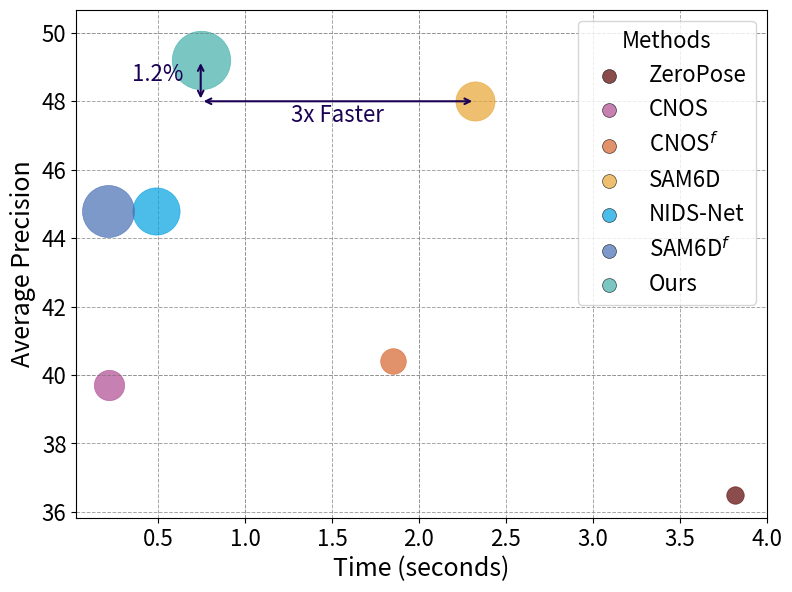

This figure's Python source:
import numpy as np
import matplotlib.pyplot as plt

# Data from the table
methods = ["ZeroPose", "CNOS", "CNOS$^f$", "SAM6D", "NIDS-Net", "SAM6D$^f$", "Ours"]
acc = np.array([36.5, 39.7, 40.4, 48.0, 44.8, 44.8, 49.2])
time = np.array([3.820, 0.220, 1.850, 2.323, 0.49, 0.21, 0.745])
# Beautiful Viridis-inspired colors for each method
colors = ['#5A0000', '#af4b91', '#d7642c', '#e6a532', '#00a0e1', '#466eb4', '#41afaa']




acc_norm = (acc - min(acc)) / (max(acc) - min(acc))
time_norm = (time - min(time)) / (max(time) - min(time)) + 0.5
font_size = 18
axis_font_size = 16

# Bubble sizes based on a weighted acc/time ratio
alpha = 20
bubble_size = [(a / (t)) for a, t in zip(acc_norm, time_norm)]
bubble_size = (bubble_size - min(bubble_size)) / (max(bubble_size) - min(bubble_size)) + 0.5
bubble_size = (bubble_size * alpha)**2.2



# Create the plot
fig, ax = plt.subplots(figsize=(8, 6))

# Add gradient background
n = 100  # Resolution of the gradient
gradient = np.zeros((n, n, 4))  # Create an RGBA gradient

# Fill the gradient from light green (top-left) to light red (bottom-right)
for i in range(n):
    for j in range(n):
        gradient[-i, j, 0] = j / (n - 1) * 0.8  # Red component
        gradient[-i, j, 1] = i / (n - 1) * 0.8  # Green component
        gradient[-i, j, 2] = 0  # No blue component
        gradient[-i, j, 3] = 0.2  # Alpha for transparency

# Plot the gradient background
# ax.imshow(gradient, extent=[min(time) - 0.5, max(time) + 0.5, min(acc) - 2, max(acc) + 2], aspect='auto')

# Plot each method with different colors and bubble sizes
for i, method in enumerate(methods):
    ax.scatter(time[i], acc[i], s=bubble_size[i], color=colors[i], alpha=0.7,  linewidth=0.5, zorder=2)

# Coordinates for SAM6D and Ours
sam6d_time = time[methods.index("SAM6D")]
ours_time = time[methods.index("Ours")]
sam6d_acc = acc[methods.index("SAM6D")]
ours_acc = acc[methods.index("Ours")]

# Draw the horizontal two-way arrow at SAM6D's accuracy level
color_text = '#1b0154'
ax.annotate(
    '', 
    xy=(ours_time, sam6d_acc), 
    xytext=(sam6d_time, sam6d_acc),
    arrowprops=dict(arrowstyle="<->", color=color_text, linestyle='solid', linewidth=1.5)
)

# Add "3X faster" label below the horizontal arrow with background
ax.text((sam6d_time + ours_time) / 2, sam6d_acc - 0.6, "3x Faster", ha='center', fontsize=axis_font_size,
        color=color_text, bbox=dict( alpha=0, edgecolor='none', pad=3))

# Draw the vertical two-way arrow for "1.2%" from "Ours" down to SAM6D
ax.annotate(
    '',
    xy=(ours_time, sam6d_acc),
    xytext=(ours_time, ours_acc),
    arrowprops=dict(arrowstyle="<->", color=color_text, linestyle='solid', linewidth=1.5)
)

# Add "1.2%" label to the left side of the vertical arrow with background
ax.text(ours_time - 0.1, (sam6d_acc + ours_acc) / 2, "1.2%", ha='right', fontsize=axis_font_size,
        color=color_text, bbox=dict(alpha=0, edgecolor='none', pad=3))

# Labels for axes
ax.set_xlabel("Time (seconds)", fontsize=font_size)
ax.set_ylabel("Average Precision", fontsize=font_size)

# Add custom grid with enhanced styling
ax.grid(color='gray', linestyle='--', linewidth=0.7, alpha=0.7)
ax.tick_params(axis='both', labelsize=axis_font_size)

# Add benchmark reference lines for ACC and Time
ax.axhline(40, color='grey', linestyle='--', linewidth=0.7, alpha=0.5)
ax.axhline(50, color='grey', linestyle='--', linewidth=0.7, alpha=0.5)
ax.axvline(1.0, color='grey', linestyle='--', linewidth=0.7, alpha=0.5)
ax.axvline(2.0, color='grey', linestyle='--', linewidth=0.7, alpha=0.5)

# Custom legend for each method with corresponding color
for i, method in enumerate(methods):
    ax.scatter([], [], s=100, color=colors[i], label=method, alpha=0.7, edgecolor='black', linewidth=0.5)
ax.legend(loc="upper right", fontsize=axis_font_size, title="Methods", title_fontsize=axis_font_size)

# Display the plot
plt.tight_layout(pad=1.0)
plt.savefig("acc_time.pdf")
plt.show()
